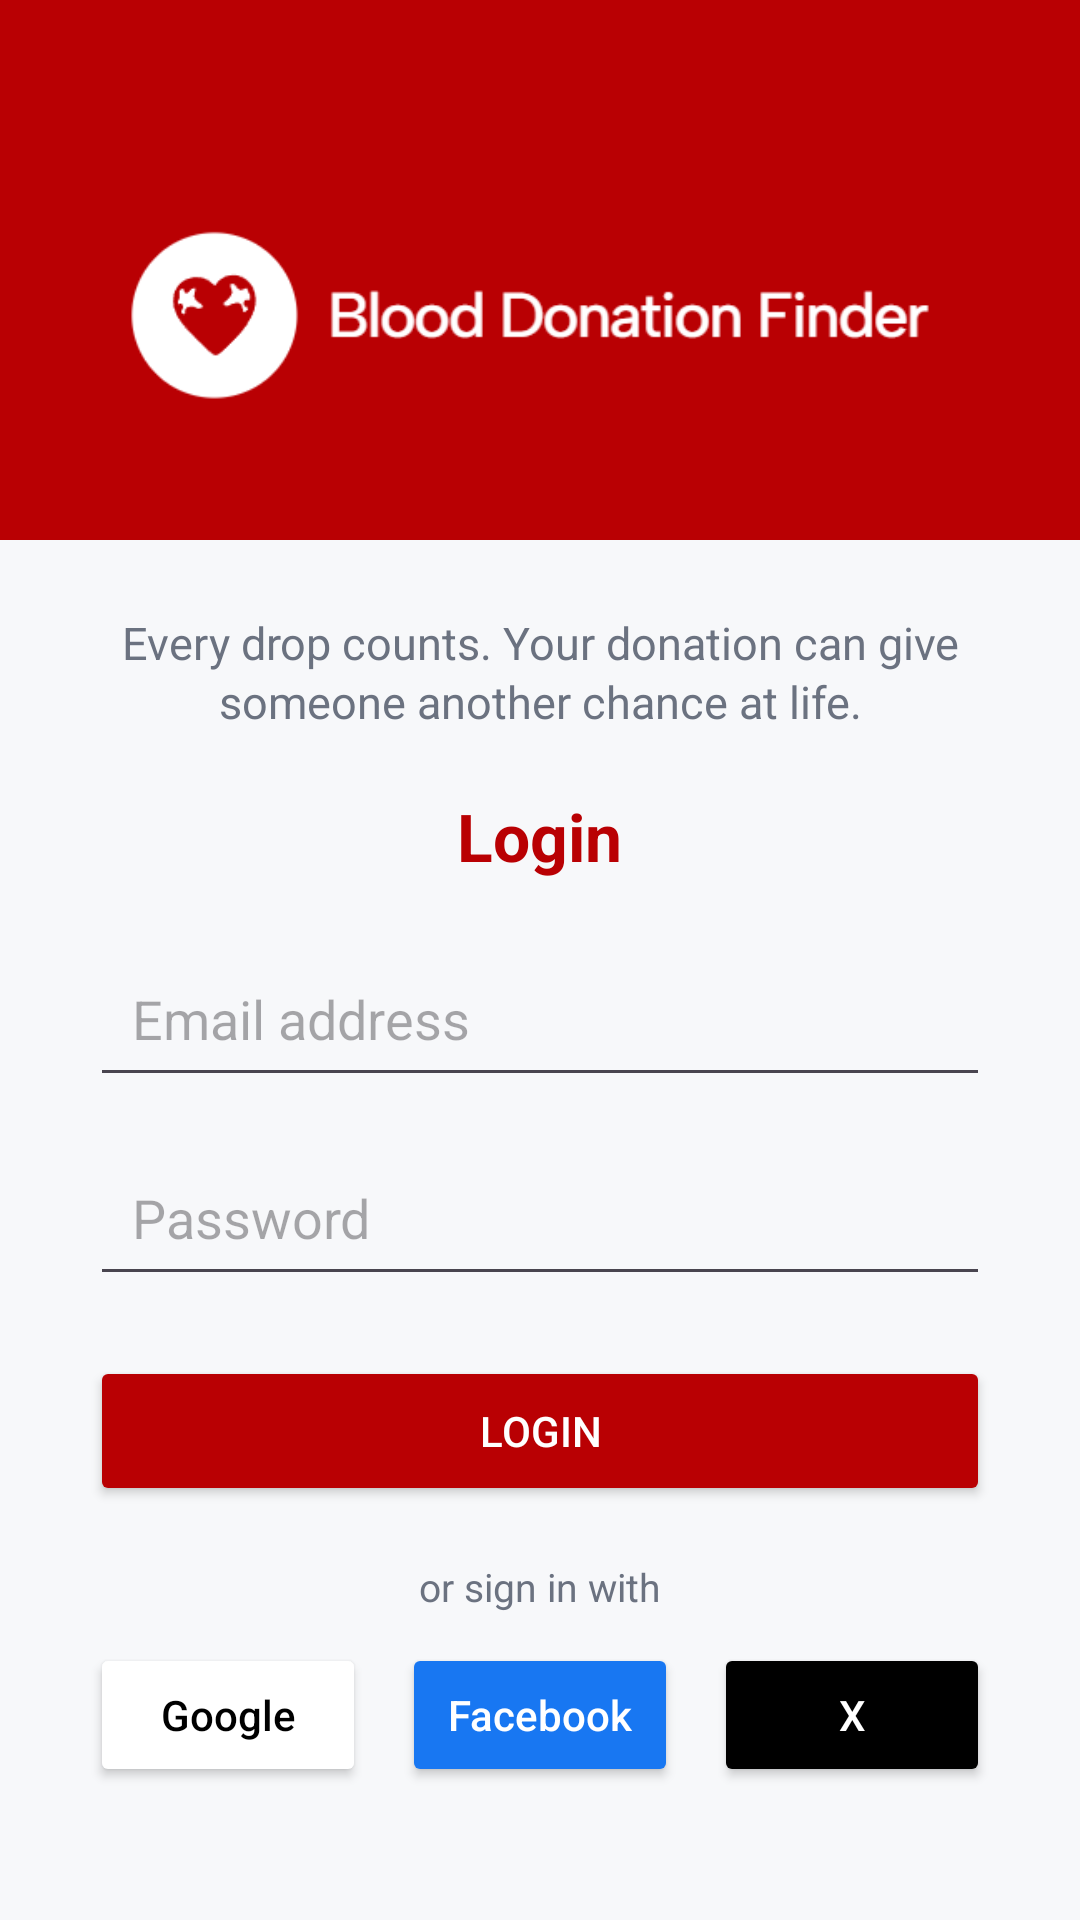

Here is an Android app screen rendered from its layout file. Give the layout XML and the strings, colors and styles it references.
<!-- AndroidManifest.xml: application theme Theme.BloodDonorApplication -->
<!-- res/layout/activity_login.xml -->
<?xml version="1.0" encoding="utf-8"?>
<LinearLayout xmlns:android="http://schemas.android.com/apk/res/android"
    android:layout_width="match_parent"
    android:layout_height="match_parent"
    android:orientation="vertical"
    android:background="#F7F8FA">

    <FrameLayout
        android:layout_width="match_parent"
        android:layout_height="180dp"
        android:background="#B90003">

        <ImageView
            android:layout_width="wrap_content"
            android:layout_height="wrap_content"
            android:layout_gravity="center_horizontal|top"
            android:layout_marginTop="28dp"
            android:src="@drawable/logo_header" />
    </FrameLayout>

    <LinearLayout
        android:layout_width="match_parent"
        android:layout_height="0dp"
        android:layout_weight="1"
        android:orientation="vertical"
        android:gravity="top|center_horizontal"
        android:paddingStart="24dp"
        android:paddingTop="24dp"
        android:paddingEnd="24dp"
        android:paddingBottom="16dp">

        <TextView
            android:layout_width="300dp"
            android:layout_height="wrap_content"
            android:layout_marginBottom="20dp"
            android:gravity="center"
            android:lineSpacingExtra="2dp"
            android:text="Every drop counts. Your donation can give someone another chance at life."
            android:textColor="#6B7280"
            android:textSize="15sp" />

        <LinearLayout
            android:layout_width="300dp"
            android:layout_height="wrap_content"
            android:orientation="vertical">

            <TextView
                android:layout_width="wrap_content"
                android:layout_height="wrap_content"
                android:layout_gravity="center"
                android:layout_marginBottom="20dp"
                android:text="Login"
                android:textColor="#B90003"
                android:textSize="22sp"
                android:textStyle="bold" />

            <EditText
                android:id="@+id/etLoginEmail"
                android:layout_width="match_parent"
                android:layout_height="wrap_content"
                android:hint="Email address"
                android:inputType="textEmailAddress"
                android:padding="14dp" />

            <EditText
                android:id="@+id/etLoginPassword"
                android:layout_width="match_parent"
                android:layout_height="wrap_content"
                android:layout_marginTop="14dp"
                android:hint="Password"
                android:inputType="textPassword"
                android:padding="14dp" />

            <ProgressBar
                android:id="@+id/progressBar"
                android:layout_width="wrap_content"
                android:layout_height="wrap_content"
                android:layout_gravity="center"
                android:layout_marginTop="16dp"
                android:visibility="gone" />

            <Button
                android:id="@+id/btnLogin"
                android:layout_width="match_parent"
                android:layout_height="50dp"
                android:layout_marginTop="20dp"
                android:backgroundTint="#B90003"
                android:text="Login"
                android:textColor="#FFFFFF" />

            <TextView
                android:layout_width="wrap_content"
                android:layout_height="wrap_content"
                android:layout_gravity="center"
                android:layout_marginTop="18dp"
                android:layout_marginBottom="10dp"
                android:text="or sign in with"
                android:textColor="#6B7280"
                android:textSize="13sp" />

            <LinearLayout
                android:layout_width="match_parent"
                android:layout_height="wrap_content"
                android:gravity="center"
                android:orientation="horizontal"
                android:layout_marginBottom="10dp">

                <Button
                    android:id="@+id/btnGoogle"
                    android:layout_width="0dp"
                    android:layout_height="wrap_content"
                    android:minHeight="48dp"
                    android:layout_weight="1"
                    android:layout_marginEnd="6dp"
                    android:backgroundTint="#FFFFFF"
                    android:text="Google"
                    android:textColor="#000000"
                    android:textAllCaps="false"
                    android:padding="10dp" />

                <Button
                    android:id="@+id/btnFacebook"
                    android:layout_width="0dp"
                    android:layout_height="wrap_content"
                    android:minHeight="48dp"
                    android:layout_weight="1"
                    android:layout_marginStart="6dp"
                    android:layout_marginEnd="6dp"
                    android:backgroundTint="#1877F2"
                    android:text="Facebook"
                    android:textColor="#FFFFFF"
                    android:textAllCaps="false"
                    android:padding="10dp" />

                <Button
                    android:id="@+id/btnX"
                    android:layout_width="0dp"
                    android:layout_height="wrap_content"
                    android:minHeight="48dp"
                    android:layout_weight="1"
                    android:layout_marginStart="6dp"
                    android:backgroundTint="#000000"
                    android:text="X"
                    android:textColor="#FFFFFF"
                    android:textAllCaps="false"
                    android:padding="10dp" />
            </LinearLayout>

            <TextView
                android:id="@+id/tvGoToRegister"
                android:layout_width="wrap_content"
                android:layout_height="wrap_content"
                android:layout_gravity="center"
                android:layout_marginTop="14dp"
                android:text="Don't have an account? Register"
                android:textColor="#B90003"
                android:textStyle="bold" />
        </LinearLayout>

        <LinearLayout
            android:layout_width="match_parent"
            android:layout_height="0dp"
            android:layout_weight="1"
            android:gravity="bottom|center_horizontal"
            android:orientation="vertical">

            <View
                android:layout_width="72dp"
                android:layout_height="2dp"
                android:layout_marginBottom="10dp"
                android:background="#E5E7EB" />

            <TextView
                android:layout_width="wrap_content"
                android:layout_height="wrap_content"
                android:text="Connecting donors, saving lives."
                android:textColor="#9CA3AF"
                android:textSize="13sp" />

            <TextView
                android:layout_width="wrap_content"
                android:layout_height="wrap_content"
                android:layout_marginTop="4dp"
                android:text="© 2026 Blood Donation Finder"
                android:textColor="#C4C4C4"
                android:textSize="12sp" />
        </LinearLayout>

    </LinearLayout>

</LinearLayout>
<!-- resources referenced by this layout -->
<resources>
  <!-- drawable logo_header: png bitmap (drawable, 11105 bytes) -->
  <style name="Theme.BloodDonorApplication" parent="Base.Theme.BloodDonorApplication" />
  <style name="Base.Theme.BloodDonorApplication" parent="Theme.Material3.DayNight.NoActionBar">
          
          
      </style>
</resources>
